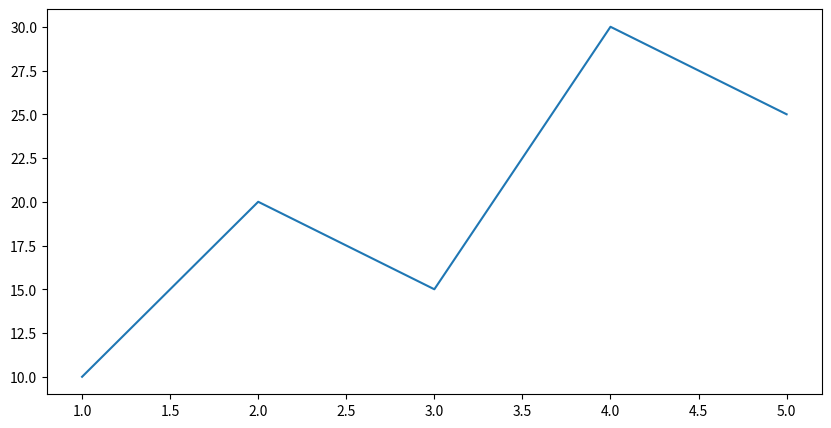

Here is the Python script that generated this plot:
import matplotlib.pyplot as plt
x=[1,2,3,4,5]
y=[10,20,15,30,25]
plt.figure(figsize=(10,5))
plt.plot(x,y)
plt.show()
